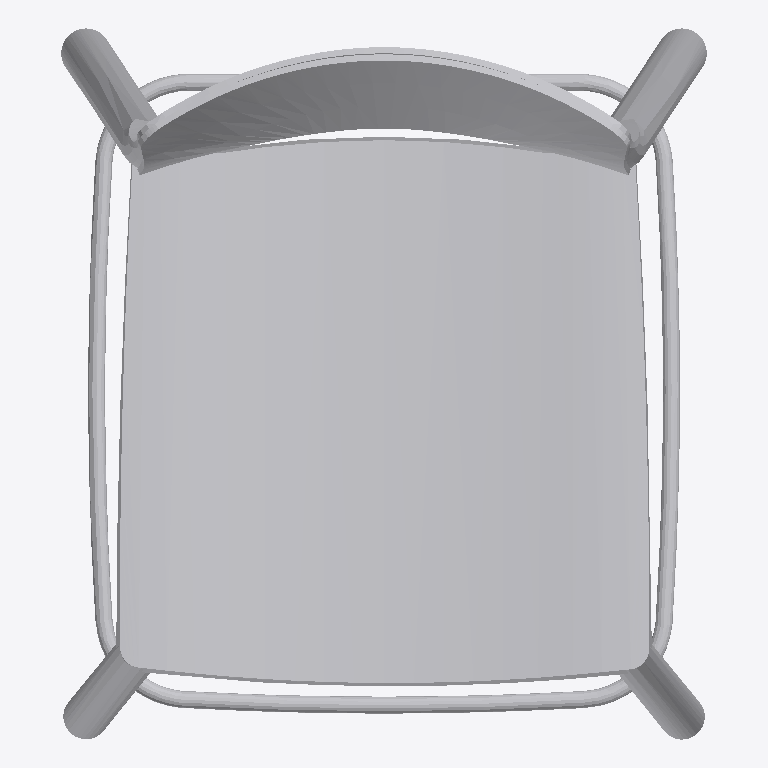
Plan cut of the same IFC building model at storey (level 0.00 m, cut at 1.40 m), seen from above with north up, elements coloured by IFC class: 1 other element (light grey). No cut surface shows.
Extent 0.5 m × 0.5 m × 1.0 m (x, y, z). Storeys (1): unnamed at 0.00 m. Elements (1): 1 IfcFurnishingElement.

HEADER;
FILE_DESCRIPTION(('ViewDefinition [CoordinationView]'),'2;1');
FILE_NAME('grace.ifc','2022-05-18T12:03:45',('Supplier'),('BIMobject'),'IFC Engine DLL 2017-09-06','BIMobject-Lena','Full Scope');
FILE_SCHEMA(('IFC2X3'));
ENDSEC;
DATA;
#1=IFCPROJECT('0$08Vrt3D4FwM8Ys41HNgk',#2,'BIMobject Library',$,$,$,$,(#19),#7);
#22=IFCSITE('1j9gWeQ3X3Wv$VfrgUFlxl',#2,$,$,$,#23,$,$,.ELEMENT.,$,$,$,$,$);
#25=IFCBUILDING('2WboXCiIzDaAqFOeHEHSG_',#2,$,$,$,#26,$,$,.ELEMENT.,$,$,$);
#28=IFCBUILDINGSTOREY('1EdSspawT7LQyVXU06r3te',#2,$,$,$,#29,$,$,.ELEMENT.,0.0);
#37=IFCFURNISHINGELEMENT('2mXyO7lIX8sfy2fIRB1h73',#2,'',$,$,#34,#36,$);
ENDSEC;
